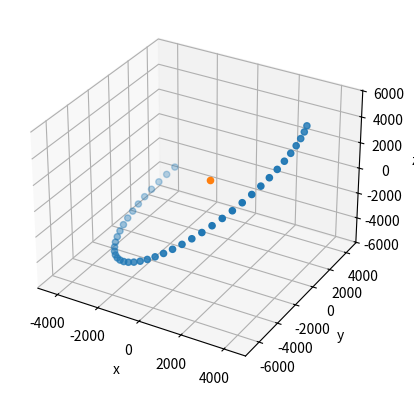

The matplotlib source for this figure:
# import different libaries
import numpy as np
import matplotlib.pyplot as plt
from scipy.spatial.transform import Rotation


class Object:
    def __init__(
        self,
        epoch,
        semi_major_axis,
        eccentricity,
        argument_of_periapsis,
        longitude_of_ascending_node,
        inclination,
        mean_anomaly,
        mass,
        radius,
    ):
        """
        Class to model the objects.
        """

        # Keplerian orbital elements
        self.semi_major_a = semi_major_axis  # m
        self.ecc = eccentricity  # 1
        self.arg_of_peri = argument_of_periapsis  # rad
        self.LAN = longitude_of_ascending_node  # rad
        self.incl = inclination  # rad
        self.mean_anomaly = mean_anomaly  # rad

        # time of mean_anomaly
        self.epoch = epoch  # JD

        self.mass = mass
        self.radius = radius


class Model:

    # standard gravitational parameter = G * M
    JD = 86400  # s
    mu = 6.6743 * 10**-11 * 5.972 * 10**24  # m**3 * s**-2

    def __init__(self, number_of_satelites, number_of_debris):
        """
        Model parameters
        Initialize the model with the parameters.
        """

    def set_satelites():
        """Creates initial satelites, with a state, radius and speed."""
        pass

    def set_debris():
        """Creates initial debris, with a state, radius and speed."""
        pass

    def update():
        """Update the simulation"""
        pass

    def calc_new_anomaly(self, time, epoch, mean_anomaly, semi_major_a):
        """Calculate the new anomaly of an object at a specific time point in days"""

        time_delta = self.JD * (time - epoch)  # s
        mean_anomaly = mean_anomaly + time_delta * np.sqrt(self.mu / semi_major_a**3)

        # assumming eccentricity is 0:
        true_anomaly = mean_anomaly

        return true_anomaly

    def rotate_to_earth_frame(self, pos_orbit_frame, arg_of_peri, LAN, incl):
        """Rotate a vector in the orbit frame (z-axis perpendicular to
        orbital plane, x-asis pointing to periapses of orbit) to the earth
        frame"""
        R = Rotation.from_euler("zxz", [-LAN, -incl, -arg_of_peri])
        return R.as_matrix().dot(pos_orbit_frame)

    def new_position(self, time, object: Object):
        """Calculate the position of an object at specific point in time"""

        true_anomaly = self.calc_new_anomaly(
            time, object.epoch, object.mean_anomaly, object.semi_major_a
        )
        pos_orbit_frame = (
            np.array([np.cos(true_anomaly), np.sin(true_anomaly), 0])
            * object.semi_major_a
        )
        pos = self.rotate_to_earth_frame(
            pos_orbit_frame, object.arg_of_peri, object.LAN, object.incl
        )
        return pos

    def calc_all_positions():
        """Calculate the new positions of all objects"""
        pass


if __name__ == "__main__":
    model = Model(1, 0)
    satellite = Object(
        17352.664,
        6738000,
        0,
        256.7529 * (np.pi / 180),
        198.7788 * (np.pi / 180),
        51.6357 * (np.pi / 180),
        103.3278 * (np.pi / 1),
        1,
        1,
    )

    positions_x = [
        model.new_position(t + 17352.664, satellite)[0] / 1000
        for t in np.arange(0, 1 / 24, 0.001)
    ]
    positions_y = [
        model.new_position(t + 17352.664, satellite)[1] / 1000
        for t in np.arange(0, 1 / 24, 0.001)
    ]
    positions_z = [
        model.new_position(t + 17352.664, satellite)[2] / 1000
        for t in np.arange(0, 1 / 24, 0.001)
    ]
    fig = plt.figure()
    ax = plt.axes(projection="3d")
    ax.scatter3D(positions_x, positions_y, positions_z)
    ax.scatter3D(0, 0, 0)
    ax.set_xlabel("x")
    ax.set_ylabel("y")
    ax.set_zlabel("z")
    fig.savefig("test.png")
